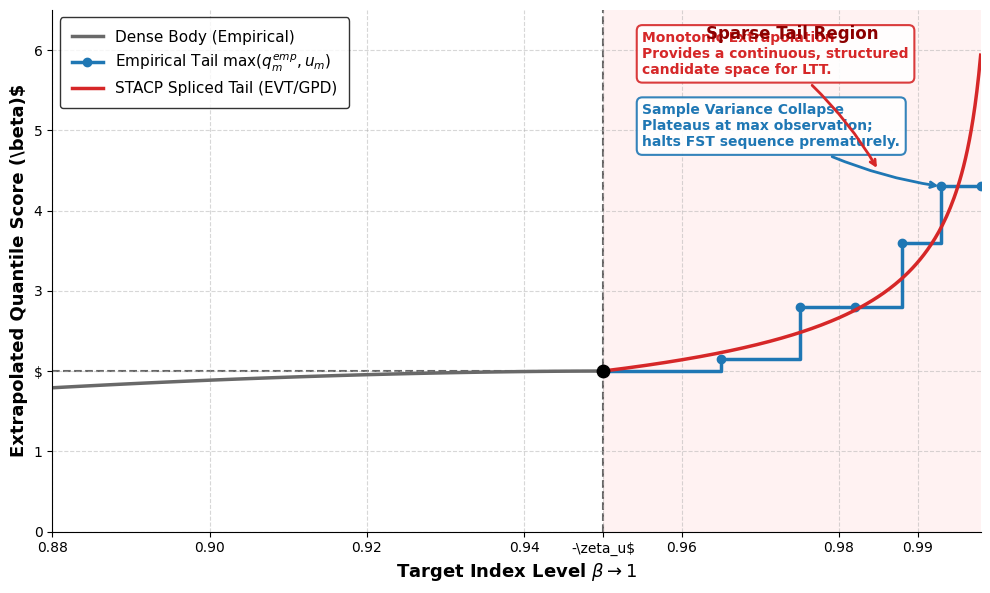

Source code (Python):
# 1. IMPORT REQUIRED LIBRARIES & SET ACADEMIC PLOT STYLE
import numpy as np
import matplotlib.pyplot as plt
import matplotlib.patches as patches
import seaborn as sns

# Set publication-quality plotting style
plt.rcParams.update({
    'font.family': 'sans-serif',
    'font.sans-serif': ['Arial', 'DejaVu Sans'],
    'axes.titlesize': 14,
    'axes.labelsize': 12,
    'xtick.labelsize': 10,
    'ytick.labelsize': 10,
    'legend.fontsize': 11,
    'figure.dpi': 300,
    'savefig.dpi': 300,
    'savefig.bbox': 'tight',
    'axes.grid': True,
    'grid.alpha': 0.5,
    'grid.linestyle': '--'
})

# Define domain bounds
beta_splice = 0.95  # Threshold 1 - zeta_u
beta_min, beta_max = 0.88, 0.998
u_m = 2.0           # Empirical threshold value

# 1. Dense Data Body (Empirical)
beta_body = np.linspace(beta_min, beta_splice, 100)
q_body = 2.0 - 25 * (beta_splice - beta_body)**1.8

# 2. Empirical Tail (Simulating sample variance collapse and finite sample maximum)
beta_emp_steps = np.array([0.95, 0.965, 0.975, 0.982, 0.988, 0.993, 0.998])
q_emp_steps = np.array([2.0, 2.15, 2.8, 2.8, 3.6, 4.3, 4.3])

# 3. EVT GPD Extrapolation Tail (Strictly monotonic)
beta_evt = np.linspace(beta_splice, beta_max, 200)
sigma_over_xi = 1.5
xi = 0.4
zeta_u = 1.0 - beta_splice

q_evt = u_m + sigma_over_xi * ((zeta_u / (1 - beta_evt))**xi - 1)

fig, ax = plt.subplots(figsize=(10, 6))

# --- A. Background Shading for the Sparse Tail Region ---
ax.axvspan(beta_splice, beta_max, color='red', alpha=0.05, lw=0, zorder=0)
ax.text(0.974, 6.2, 'Sparse Tail Region', color='darkred', 
        fontsize=12, fontweight='bold', ha='center', va='center', zorder=5)

# --- B. Plot the Functions ---
# 1. Dense Body
ax.plot(beta_body, q_body, color='dimgray', lw=2.5, label='Dense Body (Empirical)', zorder=2)

# 2. Empirical Tail
ax.plot(beta_emp_steps, q_emp_steps, drawstyle='steps-post', color='#1f77b4', lw=2.5, 
        marker='o', markersize=6, label=r'Empirical Tail $\max(q_m^{emp}, u_m)$', zorder=3)

# 3. EVT GPD Tail
ax.plot(beta_evt, q_evt, color='#d62728', lw=2.5, 
        label='STACP Spliced Tail (EVT/GPD)', zorder=4)

# --- C. Guide Lines and Markers ---
ax.axvline(x=beta_splice, color='black', linestyle='--', alpha=0.6, lw=1.5, zorder=1)
ax.hlines(y=u_m, xmin=beta_min, xmax=beta_splice, color='black', linestyle='--', alpha=0.6, lw=1.5, zorder=1)
ax.scatter([beta_splice], [u_m], color='black', s=80, zorder=6)

# --- D. Academic Annotations ---
bbox_props_emp = dict(boxstyle='round,pad=0.4', fc='white', ec='#1f77b4', lw=1.5, alpha=0.9)
ax.annotate(
    'Sample Variance Collapse\nPlateaus at max observation;\nhalts FST sequence prematurely.', 
    xy=(0.993, 4.3), xycoords='data',
    xytext=(0.955, 4.8), textcoords='data',
    arrowprops=dict(arrowstyle='->', color='#1f77b4', lw=2, connectionstyle='arc3,rad=0.1'),
    bbox=bbox_props_emp, fontsize=10, fontweight='bold', color='#1f77b4', ha='left'
)

bbox_props_evt = dict(boxstyle='round,pad=0.4', fc='white', ec='#d62728', lw=1.5, alpha=0.9)
ax.annotate(
    'Monotonic Extrapolation\nProvides a continuous, structured\ncandidate space for LTT.', 
    xy=(0.985, 4.5), xycoords='data',
    xytext=(0.955, 5.7), textcoords='data',
    arrowprops=dict(arrowstyle='->', color='#d62728', lw=2, connectionstyle='arc3,rad=-0.1'),
    bbox=bbox_props_evt, fontsize=10, fontweight='bold', color='#d62728', ha='left'
)

# --- E. Axes Formatting ---
ax.set_xlim(beta_min, beta_max)
ax.set_ylim(0, 6.5)

xticks = [0.88, 0.90, 0.92, 0.94, beta_splice, 0.96, 0.98, 0.99]
xticklabels = ['0.88', '0.90', '0.92', '0.94', r'-\zeta_u$', '0.96', '0.98', '0.99']
ax.set_xticks(xticks)
ax.set_xticklabels(xticklabels)

yticks = [0, 1, 2, 3, 4, 5, 6]
yticklabels = ['0', '1', r'$', '3', '4', '5', '6']
ax.set_yticks(yticks)
ax.set_yticklabels(yticklabels)

ax.set_xlabel(r'Target Index Level $\beta \to 1$', fontsize=13, fontweight='bold')
ax.set_ylabel(r'Extrapolated Quantile Score (\beta)$', fontsize=13, fontweight='bold')

ax.legend(loc='upper left', frameon=True, edgecolor='black', fontsize=11, borderpad=0.8)
ax.spines['top'].set_visible(False)
ax.spines['right'].set_visible(False)

plt.tight_layout()
plt.savefig('Fig2_Tail_Splicing.pdf', format='pdf', bbox_inches='tight')
plt.savefig('Fig2_Tail_Splicing.png', format='png', dpi=300, bbox_inches='tight')
plt.show()
